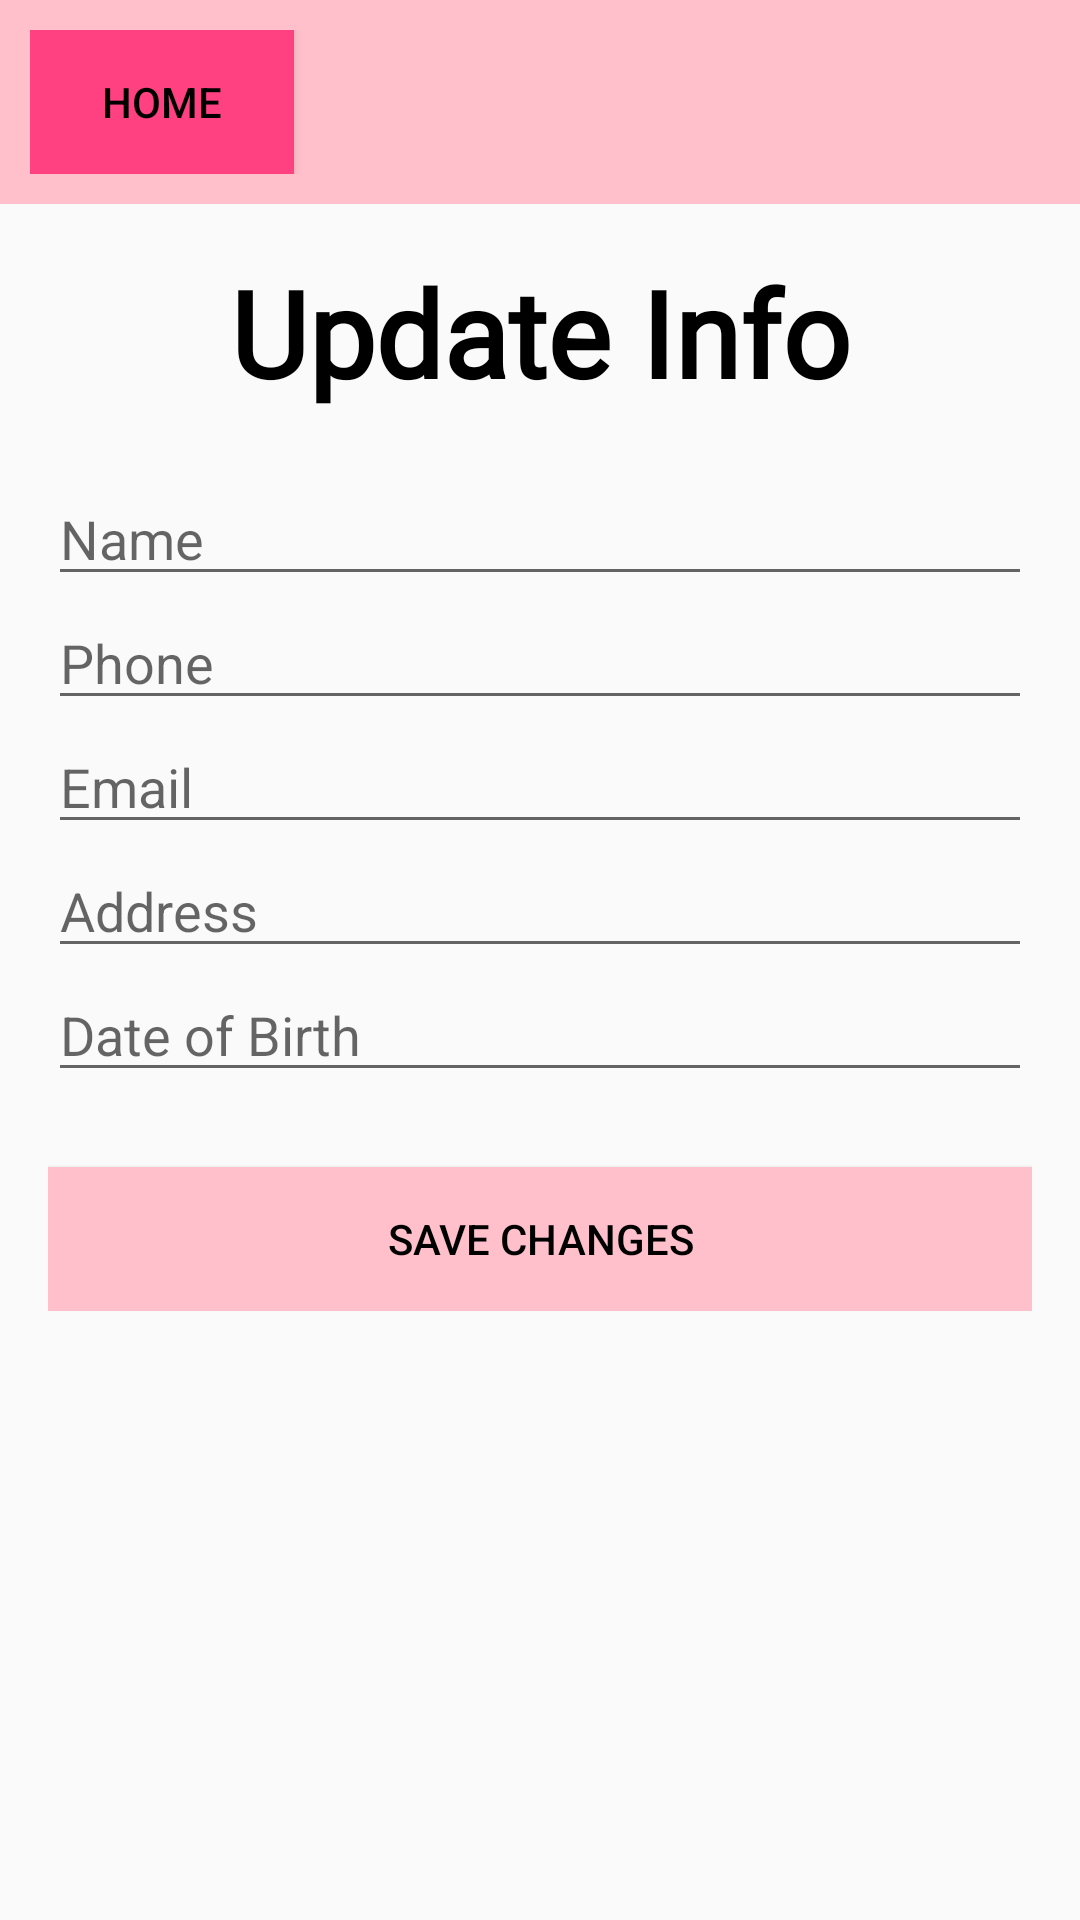

Reconstruct the res/layout file that produces this screen, plus the resources it refers to.
<!-- AndroidManifest.xml: application theme AppTheme -->
<!-- res/layout/activity_settings.xml -->
<?xml version="1.0" encoding="utf-8"?>

<ScrollView xmlns:android="http://schemas.android.com/apk/res/android"
    xmlns:tools="http://schemas.android.com/tools"
    android:layout_width="match_parent"
    android:layout_height="match_parent"
    android:background="@drawable/ic_launcher_background"
    tools:context=".views.ActivitySetting">

    <LinearLayout
        android:layout_width="match_parent"
        android:layout_height="wrap_content"
        android:gravity="center_horizontal"
        android:orientation="vertical">

        <RelativeLayout
            android:layout_width="match_parent"
            android:layout_height="wrap_content"
            android:background="@color/pastel_pink"
            android:padding="10dp">

            <Button
                android:id="@+id/btnHome"
                android:layout_width="wrap_content"
                android:layout_height="wrap_content"
                android:layout_alignParentStart="true"
                android:background="@color/black_overlay"
                android:text="Home"
                android:textColor="@color/black" />
        </RelativeLayout>

        <LinearLayout
            android:layout_width="match_parent"
            android:layout_height="wrap_content"
            android:gravity="center_horizontal"
            android:orientation="vertical"
            android:padding="16dp">

            <com.google.android.material.textview.MaterialTextView
                android:layout_width="wrap_content"
                android:layout_height="wrap_content"
                android:layout_gravity="center_horizontal"
                android:layout_marginBottom="20dp"
                android:fontFamily="@font/baguet_script_bold"
                android:text="Update Info"
                android:textColor="@color/black"
                android:textSize="40sp"
                android:textStyle="bold" />


            
            <EditText
                android:id="@+id/etName"
                android:layout_width="match_parent"
                android:layout_height="wrap_content"
                android:hint="Name"
                android:inputType="text" />

            <EditText
                android:id="@+id/etPhone"
                android:layout_width="match_parent"
                android:layout_height="wrap_content"
                android:hint="Phone"
                android:inputType="phone" />

            <EditText
                android:id="@+id/etMail"
                android:layout_width="match_parent"
                android:layout_height="wrap_content"
                android:hint="Email"
                android:inputType="textEmailAddress" />

            <EditText
                android:id="@+id/etAddress"
                android:layout_width="match_parent"
                android:layout_height="wrap_content"
                android:hint="Address" />

            
            <TextView
                android:id="@+id/tvAge"
                android:layout_width="match_parent"
                android:layout_height="wrap_content"
                android:hint="Age"
                android:inputType="number"
                android:visibility="gone" />

            <EditText
                android:id="@+id/etDateOfBirth"
                android:layout_width="match_parent"
                android:layout_height="wrap_content"
                android:focusable="false"
                android:hint="Date of Birth" />

            <RadioGroup
                android:id="@+id/rgSmoke"
                android:layout_width="wrap_content"
                android:layout_height="wrap_content"
                android:orientation="horizontal"
                android:visibility="gone">

                <RadioButton
                    android:id="@+id/rbSmokeNo"
                    android:layout_width="wrap_content"
                    android:layout_height="wrap_content"
                    android:text="No" />

                <RadioButton
                    android:id="@+id/rbSmokeYes"
                    android:layout_width="wrap_content"
                    android:layout_height="wrap_content"
                    android:text="Yes" />
            </RadioGroup>

            <EditText
                android:id="@+id/etMaritalStatus"
                android:layout_width="match_parent"
                android:layout_height="wrap_content"
                android:hint="Marital Status"
                android:visibility="gone" />

            <EditText
                android:id="@+id/etHourlyWage"
                android:layout_width="match_parent"
                android:layout_height="wrap_content"
                android:hint="Hourly Wage"
                android:inputType="numberDecimal"
                android:visibility="gone" />

            <EditText
                android:id="@+id/etExperience"
                android:layout_width="match_parent"
                android:layout_height="wrap_content"
                android:hint="Experience"
                android:inputType="numberDecimal"
                android:visibility="gone" />

            <EditText
                android:id="@+id/etDescription"
                android:layout_width="match_parent"
                android:layout_height="wrap_content"
                android:hint="Description"
                android:visibility="gone" />

            
            <EditText
                android:id="@+id/etNumberOfChildren"
                android:layout_width="match_parent"
                android:layout_height="wrap_content"
                android:hint="Number of Children"
                android:inputType="number"
                android:visibility="gone" />


            <Button
                android:id="@+id/btnSave"
                android:layout_width="match_parent"
                android:layout_height="wrap_content"
                android:layout_marginTop="25dp"
                android:background="@color/pastel_pink"
                android:elevation="2dp"
                android:text="Save Changes"
                android:textColor="@color/black" />
        </LinearLayout>
    </LinearLayout>
</ScrollView>
<!-- resources referenced by this layout -->
<resources>
  <color name="black">#FF000000</color>
  <color name="black_overlay">#FF4081</color>
  <color name="pastel_pink">#FFC0CB</color>
  <style name="AppTheme" parent="Theme.AppCompat.Light.NoActionBar">
          
          <item name="colorPrimary">@color/pastel_pink</item>
          <item name="colorPrimaryDark">@color/purple_200</item>
          <item name="colorAccent">@color/colorAccent</item>
      </style>
  <color name="purple_200">#C69AFD</color>
  <color name="colorAccent">#FF4081</color>
</resources>
